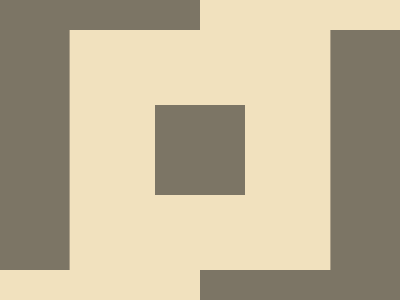

Here is a drawing made with CSS. Write the source that renders it.

<!DOCTYPE html>
<html>

<head>
    <meta charset='utf-8'>
    <meta http-equiv='X-UA-Compatible' content='IE=edge'>
    <title>CSS Battle Daily Target Solution - August 29, 2025</title>
    <meta name='viewport' content='width=device-width, initial-scale=1'>
    <style>
        * {
            margin: 0;
            padding: 0;
        }

        body {
            min-height: 100vh;
            background: radial-gradient(#7C7565, #F1E1BE);
            display: grid;
            place-items: center;
        }

        .wrapper {
            height: 300px;
            width: 400px;
            background: #7C7565;
            position: relative;
            overflow: hidden;

            * {
                position: absolute;
            }
        }

        p {
            background: #7C7565;
            color: #F1E1BE;
            border: 80q solid;
            margin: 30px 80px;
            height: 90px;
            width: 90px;
            box-shadow: 11q 0, -11q 0, 127q -254q, -127q 254q
        }
    </style>
</head>

<body>
    <div class="wrapper">
        <p>
        </p>
    </div>
</body>

</html>
